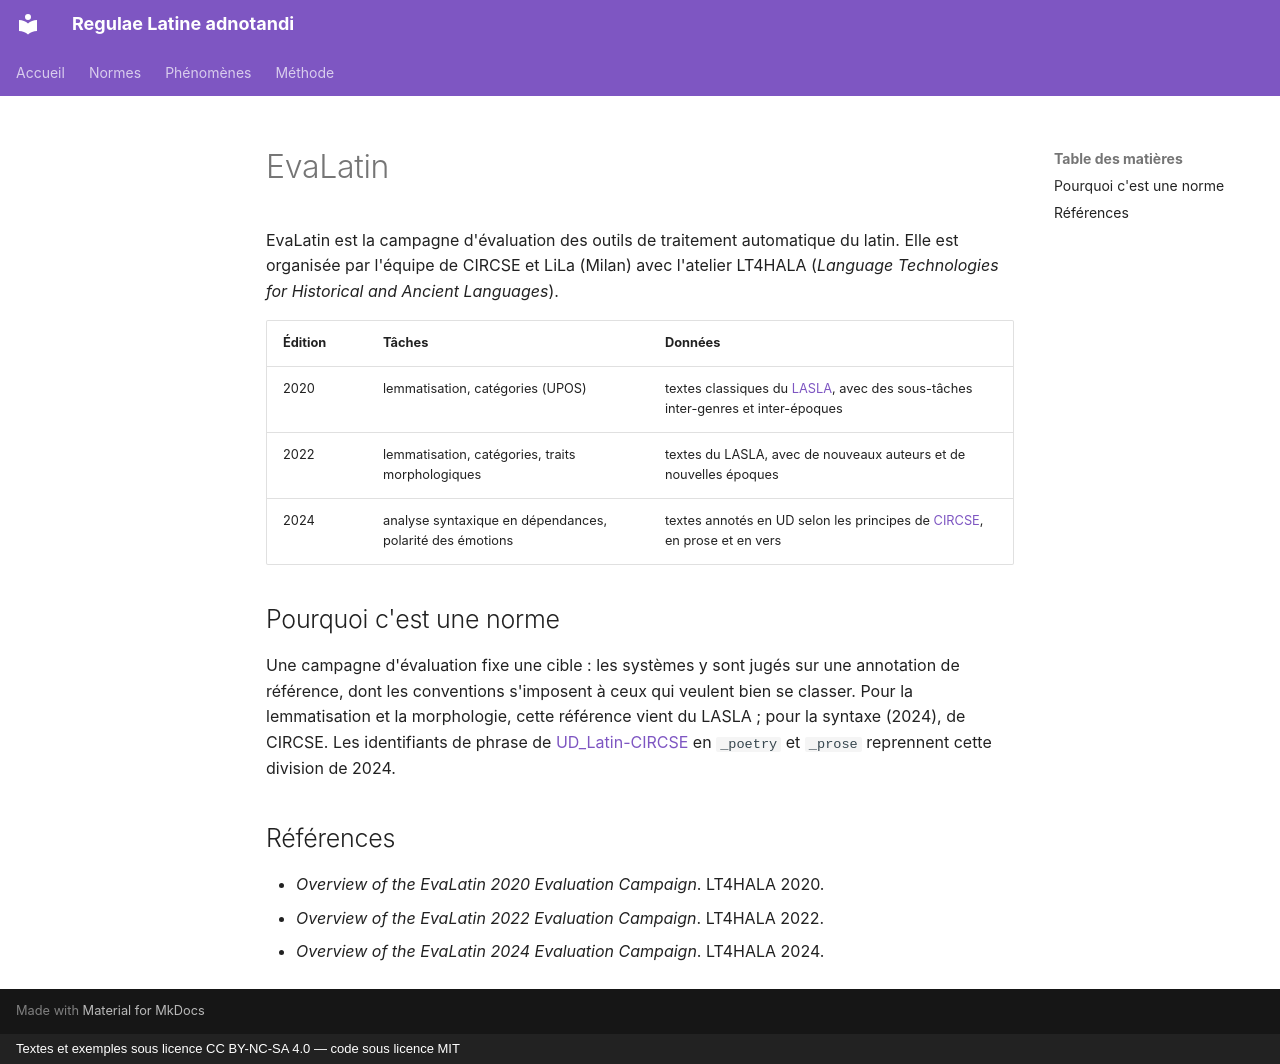

repository: jderet/regulae-latine-adnotandi · page: normes/evalatin.fr/index.html · generator: mkdocs · copyright: Textes et exemples sous licence CC BY-NC-SA 4.0 — code sous licence MIT

# EvaLatin

EvaLatin est la campagne d'évaluation des outils de traitement automatique du latin. Elle est organisée par l'équipe de CIRCSE et LiLa (Milan) avec l'atelier LT4HALA (*Language Technologies for Historical and Ancient Languages*).

| Édition | Tâches | Données |
|---|---|---|
| 2020 | lemmatisation, catégories (UPOS) | textes classiques du [LASLA](lasla.md), avec des sous-tâches inter-genres et inter-époques |
| 2022 | lemmatisation, catégories, traits morphologiques | textes du LASLA, avec de nouveaux auteurs et de nouvelles époques |
| 2024 | analyse syntaxique en dépendances, polarité des émotions | textes annotés en UD selon les principes de [CIRCSE](circse.md), en prose et en vers |

## Pourquoi c'est une norme

Une campagne d'évaluation fixe une cible : les systèmes y sont jugés sur une annotation de référence, dont les conventions s'imposent à ceux qui veulent bien se classer. Pour la lemmatisation et la morphologie, cette référence vient du LASLA ; pour la syntaxe (2024), de CIRCSE. Les identifiants de phrase de [UD_Latin-CIRCSE](circse.md) en `_poetry` et `_prose` reprennent cette division de 2024.

## Références

- *Overview of the EvaLatin 2020 Evaluation Campaign*. LT4HALA 2020.
- *Overview of the EvaLatin 2022 Evaluation Campaign*. LT4HALA 2022.
- *Overview of the EvaLatin 2024 Evaluation Campaign*. LT4HALA 2024.
